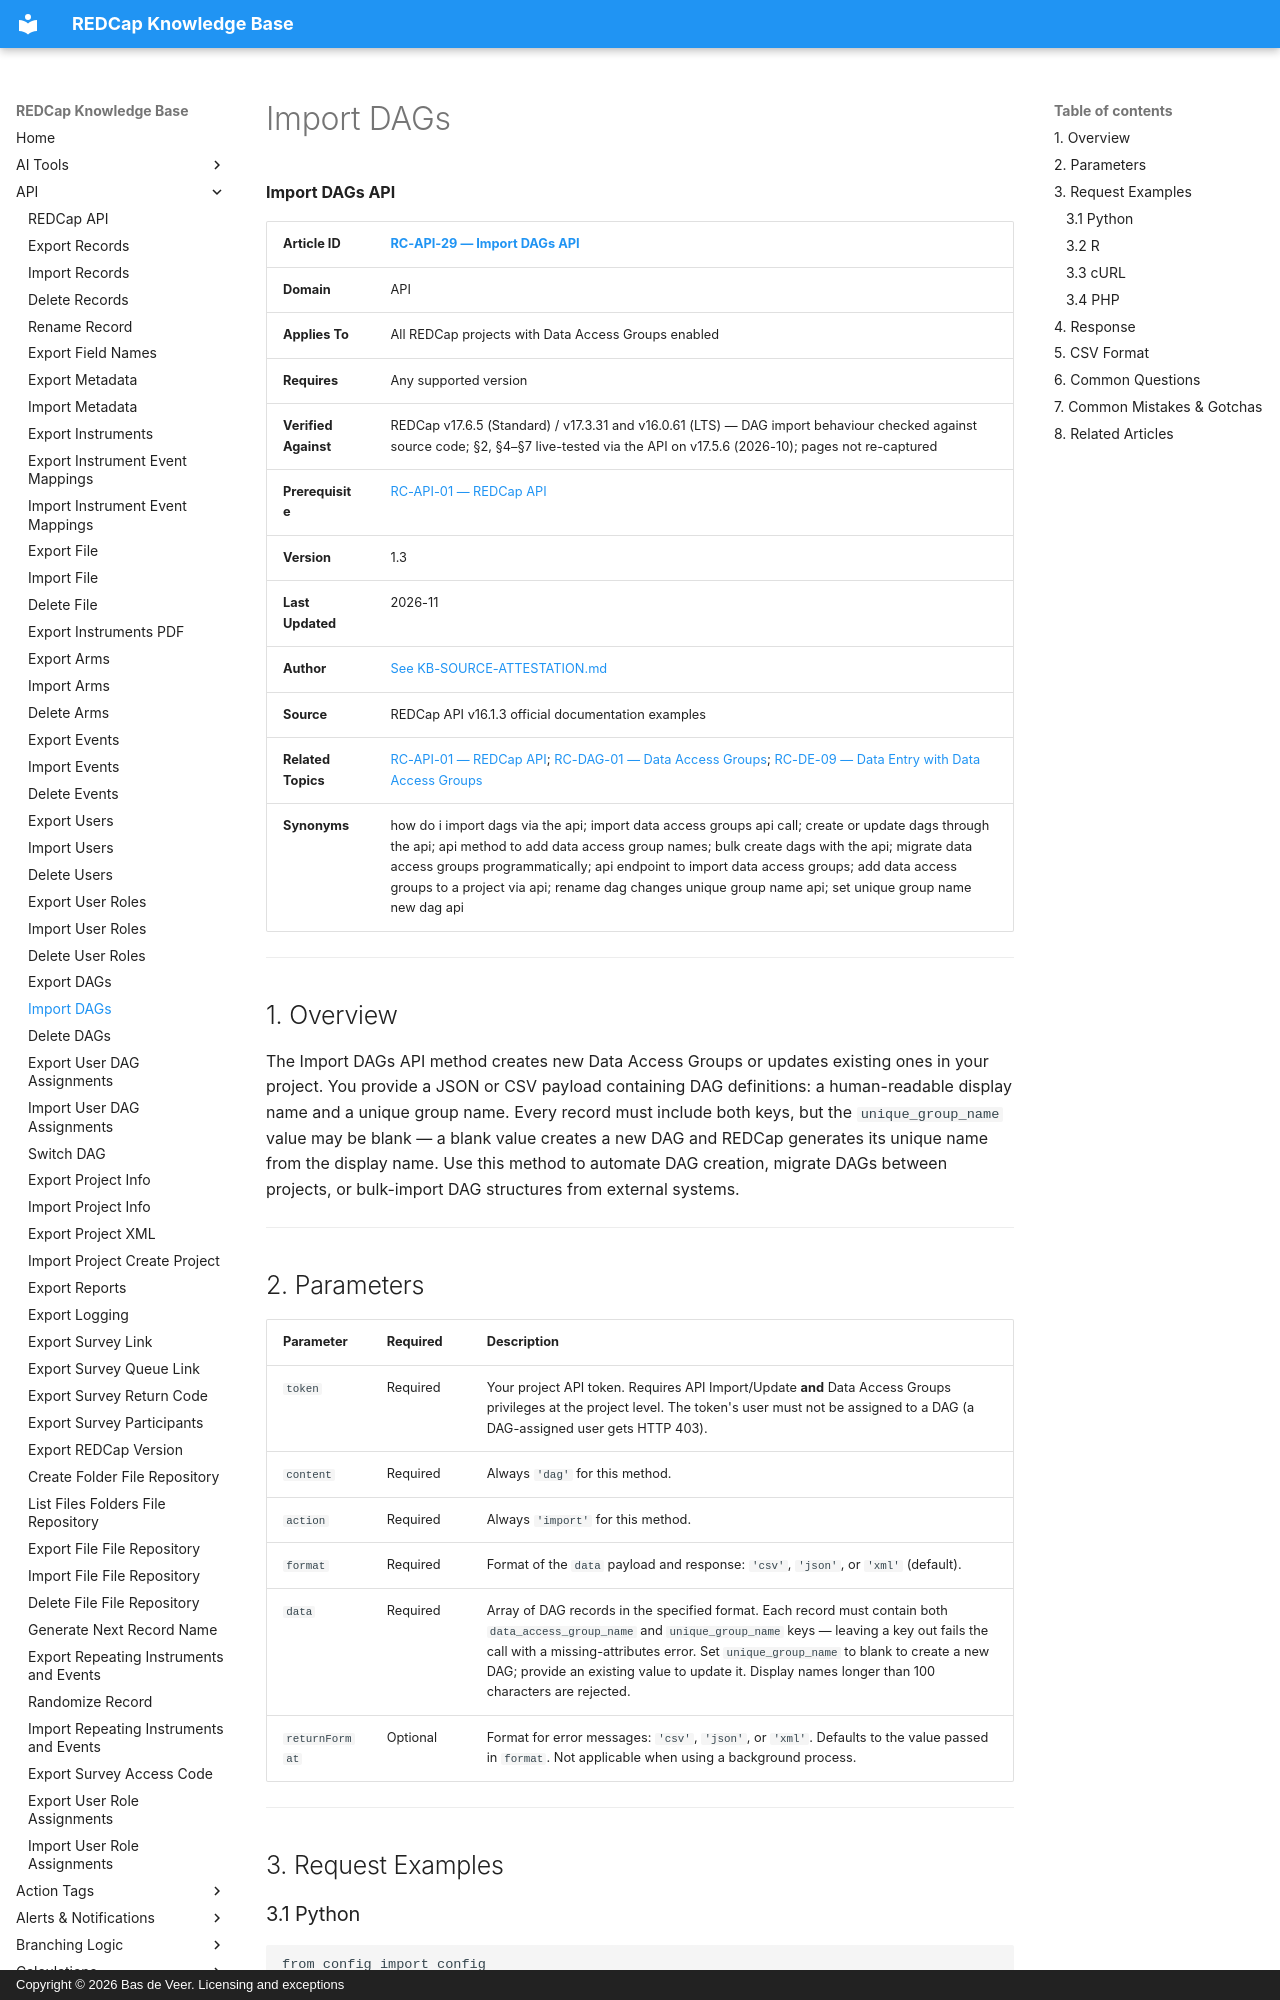

repository: bdeveer/REDCap_KB_RAG · page: RC-API-29_Import-DAGs/index.html · generator: mkdocs · copyright: Copyright © 2026 Bas de Veer. Licensing and exceptions



**Import DAGs API**

| **Article ID** | [RC-API-29 — Import DAGs API](RC-API-29_Import-DAGs.md) |
|---|---|
| **Domain** | API |
| **Applies To** | All REDCap projects with Data Access Groups enabled |
| **Requires** | Any supported version |
| **Verified Against** | REDCap v17.6.5 (Standard) / v17.3.31 and v16.0.61 (LTS) — DAG import behaviour checked against source code; §2, §4–§7 live-tested via the API on v17.5.6 (2026-10); pages not re-captured |
| **Prerequisite** | [RC-API-01 — REDCap API](RC-API-01_REDCap-API.md) |
| **Version** | 1.3 |
| **Last Updated** | 2026-11 |
| **Author** | [See KB-SOURCE-ATTESTATION.md](KB-SOURCE-ATTESTATION.md) |
| **Source** | REDCap API v16.1.3 official documentation examples |
| **Related Topics** | [RC-API-01 — REDCap API](RC-API-01_REDCap-API.md); [RC-DAG-01 — Data Access Groups](RC-DAG-01_Data-Access-Groups.md); [RC-DE-09 — Data Entry with Data Access Groups](RC-DE-09_Data-Entry-with-DAGs.md) |
| **Synonyms** | how do i import dags via the api; import data access groups api call; create or update dags through the api; api method to add data access group names; bulk create dags with the api; migrate data access groups programmatically; api endpoint to import data access groups; add data access groups to a project via api; rename dag changes unique group name api; set unique group name new dag api |

---

## 1. Overview

The Import DAGs API method creates new Data Access Groups or updates existing ones in your project. You provide a JSON or CSV payload containing DAG definitions: a human-readable display name and a unique group name. Every record must include both keys, but the `unique_group_name` value may be blank — a blank value creates a new DAG and REDCap generates its unique name from the display name. Use this method to automate DAG creation, migrate DAGs between projects, or bulk-import DAG structures from external systems.

---

## 2. Parameters

| Parameter | Required | Description |
|---|---|---|
| `token` | Required | Your project API token. Requires API Import/Update **and** Data Access Groups privileges at the project level. The token's user must not be assigned to a DAG (a DAG-assigned user gets HTTP 403). |
| `content` | Required | Always `'dag'` for this method. |
| `action` | Required | Always `'import'` for this method. |
| `format` | Required | Format of the `data` payload and response: `'csv'`, `'json'`, or `'xml'` (default). |
| `data` | Required | Array of DAG records in the specified format. Each record must contain both `data_access_group_name` and `unique_group_name` keys — leaving a key out fails the call with a missing-attributes error. Set `unique_group_name` to blank to create a new DAG; provide an existing value to update it. Display names longer than 100 characters are rejected. |
| `returnFormat` | Optional | Format for error messages: `'csv'`, `'json'`, or `'xml'`. Defaults to the value passed in `format`. Not applicable when using a background process. |

---

## 3. Request Examples
